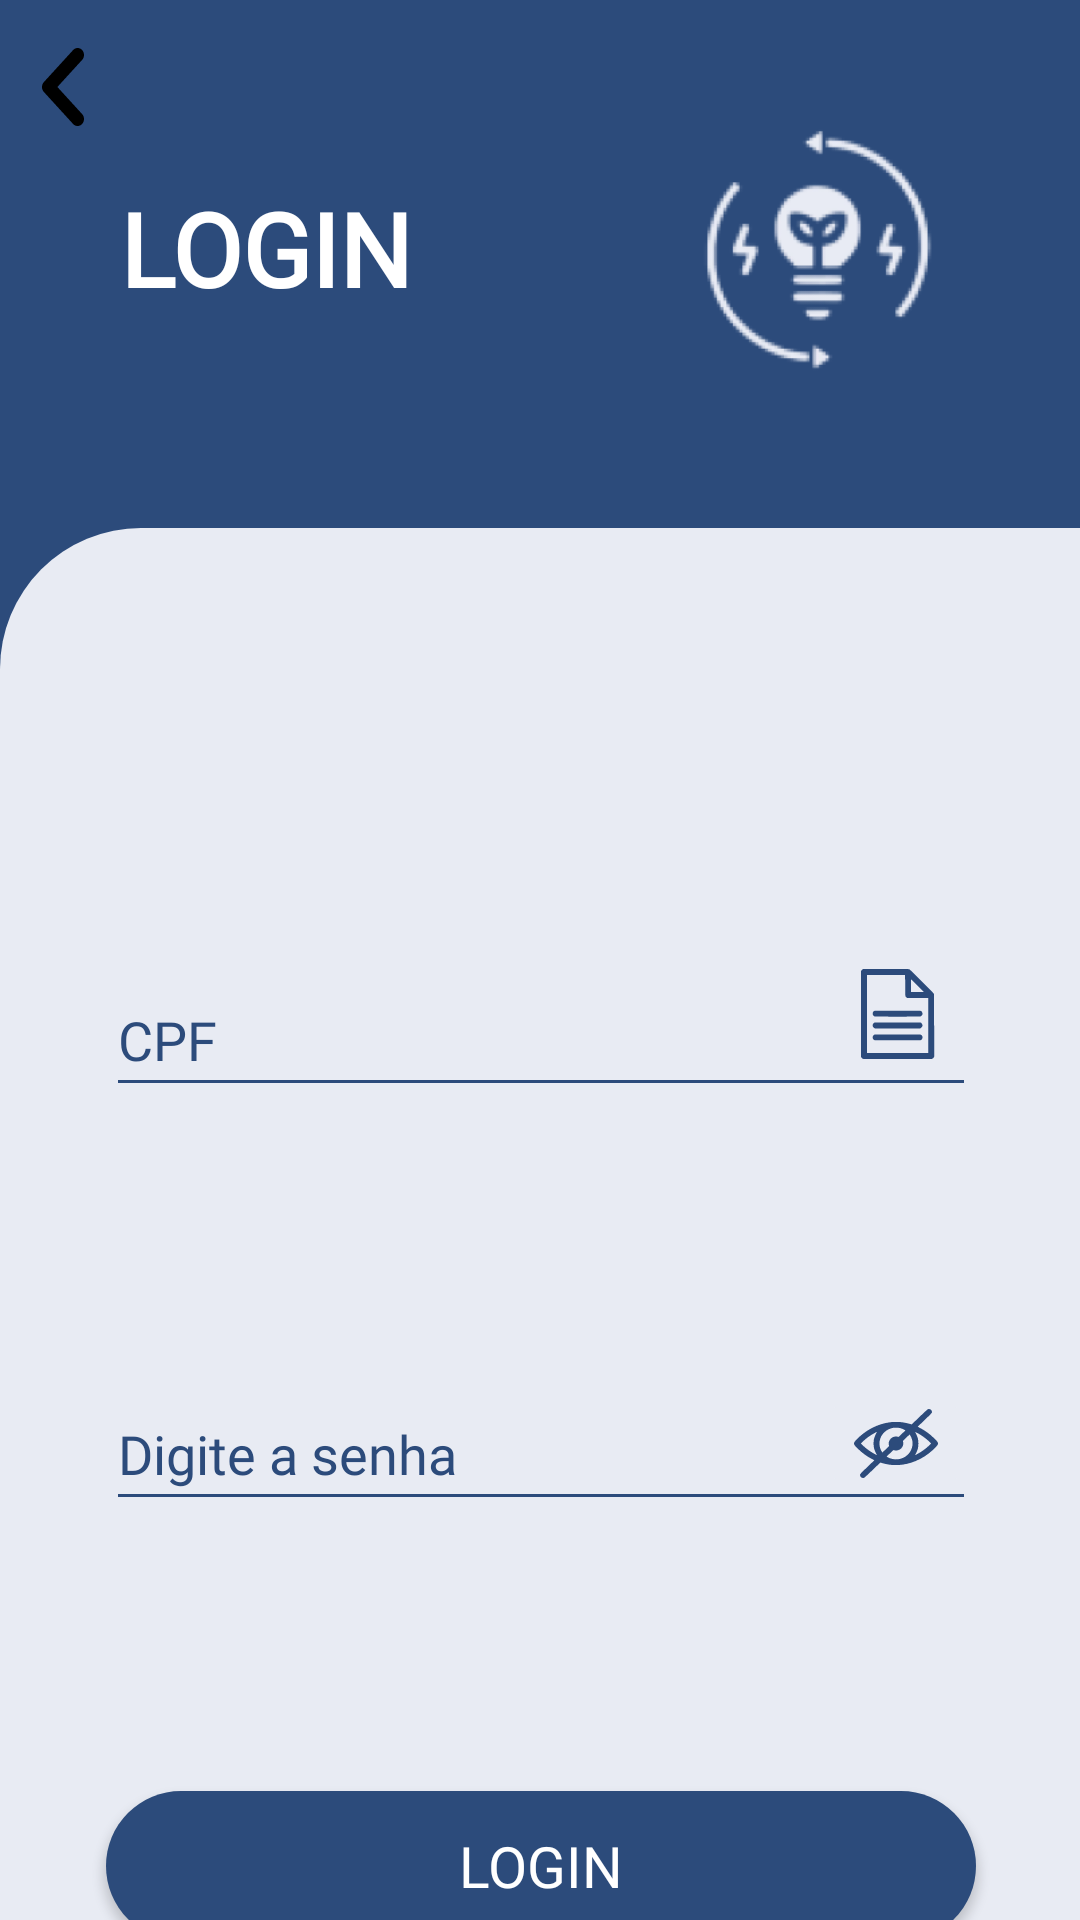

Write the Android layout XML for this screen, with the resource values it uses.
<!-- AndroidManifest.xml: application theme AppTheme -->
<!-- res/layout/activity_tela_login.xml -->
<?xml version="1.0" encoding="utf-8"?>
<androidx.constraintlayout.widget.ConstraintLayout xmlns:android="http://schemas.android.com/apk/res/android"
    xmlns:app="http://schemas.android.com/apk/res-auto"
    xmlns:tools="http://schemas.android.com/tools"
    android:id="@+id/constrainLogin"
    android:layout_width="match_parent"
    android:layout_height="match_parent"
    android:background="@color/lazul_marinho"
    tools:context=".Tela_Login">

    <TextView
        android:id="@+id/textLogTitulo"
        android:layout_width="159dp"
        android:layout_height="53dp"
        android:layout_marginStart="40dp"
        android:layout_marginTop="60dp"
        android:fontFamily="@font/montserrat_bold"
        android:text="@string/textLogTitulo"
        android:textColor="@color/lbranco"
        android:textSize="34sp"
        android:textStyle="bold"
        app:layout_constraintStart_toStartOf="parent"
        app:layout_constraintTop_toTopOf="parent" />

    <View
        android:id="@+id/viewLog"
        android:layout_width="411dp"
        android:layout_height="0dp"
        android:layout_marginTop="176dp"

        android:background="@drawable/bordas_arredondadas"
        app:layout_constraintBottom_toBottomOf="parent"
        app:layout_constraintEnd_toEndOf="parent"
        app:layout_constraintHorizontal_bias="0.0"
        app:layout_constraintStart_toStartOf="parent"
        app:layout_constraintTop_toTopOf="parent"
        app:layout_constraintVertical_bias="0.0" />

    <EditText
        android:id="@+id/txtCpf"
        android:layout_width="290dp"
        android:layout_height="48dp"
        android:layout_marginTop="145dp"
        android:backgroundTint="@color/lazul_marinho"
        android:ems="10"
        android:fontFamily="@font/montserrat_bold"
        android:hint="@string/hintLogCPF"
        android:inputType="number"
        android:textColorHighlight="@color/lazul_marinho"
        android:textColorHint="@color/lazul_marinho"
        app:layout_constraintEnd_toEndOf="parent"
        app:layout_constraintHorizontal_bias="0.504"
        app:layout_constraintStart_toStartOf="parent"
        app:layout_constraintTop_toTopOf="@+id/viewLog" />

    <EditText
        android:id="@+id/txtSenha"
        android:layout_width="290dp"
        android:layout_height="48dp"
        android:layout_marginTop="90dp"
        android:backgroundTint="@color/lazul_marinho"
        android:ems="10"
        android:fontFamily="@font/montserrat_bold"
        android:hint="@string/hintLogSenha"
        android:inputType="textPassword"
        android:textColorHighlight="@color/lazul_marinho"
        android:textColorHint="@color/lazul_marinho"
        app:layout_constraintEnd_toEndOf="@+id/txtCpf"
        app:layout_constraintHorizontal_bias="0.0"
        app:layout_constraintStart_toStartOf="@+id/txtCpf"
        app:layout_constraintTop_toBottomOf="@+id/txtCpf" />

    <ImageView
        android:id="@+id/imgLogSenha"
        android:layout_width="32dp"
        android:layout_height="17dp"
        android:layout_marginStart="252dp"
        app:layout_constraintBottom_toBottomOf="@+id/txtSenha"
        app:layout_constraintEnd_toEndOf="parent"
        app:layout_constraintHorizontal_bias="0.0"
        app:layout_constraintStart_toStartOf="@+id/txtSenha"
        app:layout_constraintTop_toTopOf="@+id/txtSenha"
        app:layout_constraintVertical_bias="0.448"
        app:srcCompat="@drawable/icone_olho_azul" />

    <Button
        android:id="@+id/btnLog"
        android:layout_width="290dp"
        android:layout_height="50dp"
        android:layout_marginTop="90dp"
        android:background="@drawable/rounded_button"
        android:fontFamily="@font/montserrat_bold"

        android:text="@string/button"
        android:textColor="@color/lbranco"
        android:textSize="19sp"
        app:layout_constraintEnd_toEndOf="parent"
        app:layout_constraintHorizontal_bias="0.504"
        app:layout_constraintStart_toStartOf="parent"
        app:layout_constraintTop_toBottomOf="@+id/txtSenha" />

    <TextView
        android:id="@+id/textLogEsqueceuSenha"
        android:layout_width="wrap_content"
        android:layout_height="wrap_content"
        android:layout_marginTop="8dp"
        android:fontFamily="@font/montserrat_regular"
        android:text="@string/textLogEsqueceuSenha"
        android:textColor="@color/lazul_marinho"
        app:layout_constraintEnd_toEndOf="parent"
        app:layout_constraintHorizontal_bias="0.762"
        app:layout_constraintStart_toStartOf="parent"
        app:layout_constraintTop_toBottomOf="@+id/btnLog" />

    <TextView
        android:id="@+id/textLogNaoTemConta"
        android:layout_width="wrap_content"
        android:layout_height="wrap_content"
        android:layout_marginTop="100dp"
        android:fontFamily="@font/montserrat_regular"
        android:text="@string/textLogNaoTemConta"
        android:textColor="@color/lazul_marinho"
        android:textSize="16sp"
        app:layout_constraintBottom_toBottomOf="@+id/viewLog"
        app:layout_constraintEnd_toEndOf="@+id/btnLog"
        app:layout_constraintHorizontal_bias="0.104"
        app:layout_constraintStart_toStartOf="@+id/btnLog"
        app:layout_constraintTop_toBottomOf="@+id/btnLog"
        app:layout_constraintVertical_bias="0.0" />


    <TextView
        android:id="@+id/textLogRegistreAgora"
        android:layout_width="wrap_content"
        android:layout_height="wrap_content"
        android:layout_marginTop="100dp"
        android:fontFamily="@font/montserrat_regular"
        android:text="@string/textLogRegistreAgora"
        android:textColor="@color/lazul_cinza_claro"
        android:textSize="16sp"
        app:layout_constraintEnd_toEndOf="@+id/btnLog"
        app:layout_constraintHorizontal_bias="1.0"
        app:layout_constraintStart_toStartOf="@+id/btnLog"
        app:layout_constraintTop_toBottomOf="@+id/btnLog"
        app:layout_constraintVertical_bias="0.0" />

    <ImageButton
        android:id="@+id/btnVoltaLogin"
        android:layout_width="wrap_content"
        android:layout_height="wrap_content"
        android:layout_marginTop="16dp"
        android:background="@android:color/transparent"
        app:layout_constraintEnd_toEndOf="parent"
        app:layout_constraintHorizontal_bias="0.04"
        app:layout_constraintStart_toStartOf="parent"
        app:layout_constraintTop_toTopOf="parent"
        app:srcCompat="@drawable/icone_seta" />

    <ImageButton
        android:id="@+id/btnLogMostrarSenha"
        android:layout_width="51dp"
        android:layout_height="36dp"
        android:layout_marginTop="4dp"
        android:backgroundTint="@color/brancoazulado"
        app:layout_constraintEnd_toEndOf="@+id/txtSenha"
        app:layout_constraintHorizontal_bias="0.995"
        app:layout_constraintStart_toStartOf="@+id/txtSenha"
        app:layout_constraintTop_toTopOf="@+id/txtSenha"
        app:srcCompat="@drawable/olho_fechado" />

    <ImageView
        android:id="@+id/imageView13"
        android:layout_width="175dp"
        android:layout_height="145dp"
        android:layout_marginTop="16dp"
        app:layout_constraintEnd_toEndOf="parent"
        app:layout_constraintHorizontal_bias="1.0"
        app:layout_constraintStart_toEndOf="@+id/textLogTitulo"
        app:layout_constraintTop_toTopOf="parent"
        app:srcCompat="@mipmap/logo_back_clara" />

    <ImageView
        android:id="@+id/imageView38"
        android:layout_width="wrap_content"
        android:layout_height="wrap_content"
        android:layout_marginBottom="16dp"
        app:layout_constraintBottom_toBottomOf="@+id/txtCpf"
        app:layout_constraintEnd_toEndOf="@+id/txtCpf"
        app:layout_constraintHorizontal_bias="0.95"
        app:layout_constraintStart_toStartOf="@+id/txtCpf"
        app:srcCompat="@drawable/icone_cpf_branco"
        app:tint="@color/borda_edit_text_azul"
        tools:ignore="MissingConstraints" />


</androidx.constraintlayout.widget.ConstraintLayout>
<!-- resources referenced by this layout -->
<resources>
  <color name="borda_edit_text_azul">#2C4B7B</color>
  <color name="brancoazulado">#E8EBF3</color>
  <color name="lazul_cinza_claro">#A4B4DC</color>
  <color name="lazul_marinho">#2C4B7B</color>
  <color name="lbranco">#FFFFFF</color>
  <!-- drawable bordas_arredondadas (drawable) -->
  <?xml version="1.0" encoding="UTF-8"?>
  <shape xmlns:android="http://schemas.android.com/apk/res/android">
      <solid android:color="#E8EBF3"
          />
      <padding android:left="4dp" android:top="4dp"
          android:right="4dp" android:bottom="4dp" />
      <corners
          android:topLeftRadius="47dp"
          android:topRightRadius="47dp"/>
  </shape>
  <!-- drawable icone_seta (drawable) -->
  <vector xmlns:android="http://schemas.android.com/apk/res/android"
      android:width="14dp"
      android:height="26dp"
      android:viewportWidth="14"
      android:viewportHeight="26">
    <path
        android:pathData="M13.378,25.316C13.575,25.101 13.732,24.845 13.838,24.563C13.945,24.281 14,23.979 14,23.674C14,23.369 13.945,23.067 13.838,22.786C13.732,22.504 13.575,22.248 13.378,22.033L5.129,12.998L13.378,3.963C13.776,3.528 13.999,2.937 13.999,2.322C13.999,1.706 13.776,1.115 13.378,0.68C12.981,0.245 12.441,0 11.879,0C11.317,0 10.778,0.245 10.38,0.68L0.622,11.368C0.425,11.583 0.268,11.839 0.162,12.121C0.055,12.403 0,12.705 0,13.01C0,13.315 0.055,13.617 0.162,13.898C0.268,14.18 0.425,14.436 0.622,14.651L10.38,25.339C11.188,26.224 12.549,26.224 13.378,25.316Z"
        android:fillColor="#000000"/>
  </vector>
  <!-- drawable rounded_button (drawable) -->
  <?xml version="1.0" encoding="utf-8"?>
      <shape xmlns:android="http://schemas.android.com/apk/res/android">
          <solid android:color="#2C4B7B"/>
          <corners android:radius="30dp"/>
      </shape>
  <string name="button">LOGIN</string>
  <string name="hintLogCPF">CPF</string>
  <string name="hintLogSenha">Digite a senha</string>
  <string name="textLogEsqueceuSenha">ESQUECEU A SENHA?</string>
  <string name="textLogNaoTemConta">Não tem conta? </string>
  <string name="textLogRegistreAgora"><u>Registre-se agora</u></string>
  <string name="textLogTitulo">LOGIN</string>
  <style name="AppTheme" parent="Theme.AppCompat.Light.NoActionBar">
          <item name="android:windowNoTitle">true</item>
          <item name="android:windowActionBar">false</item>
      </style>
</resources>
